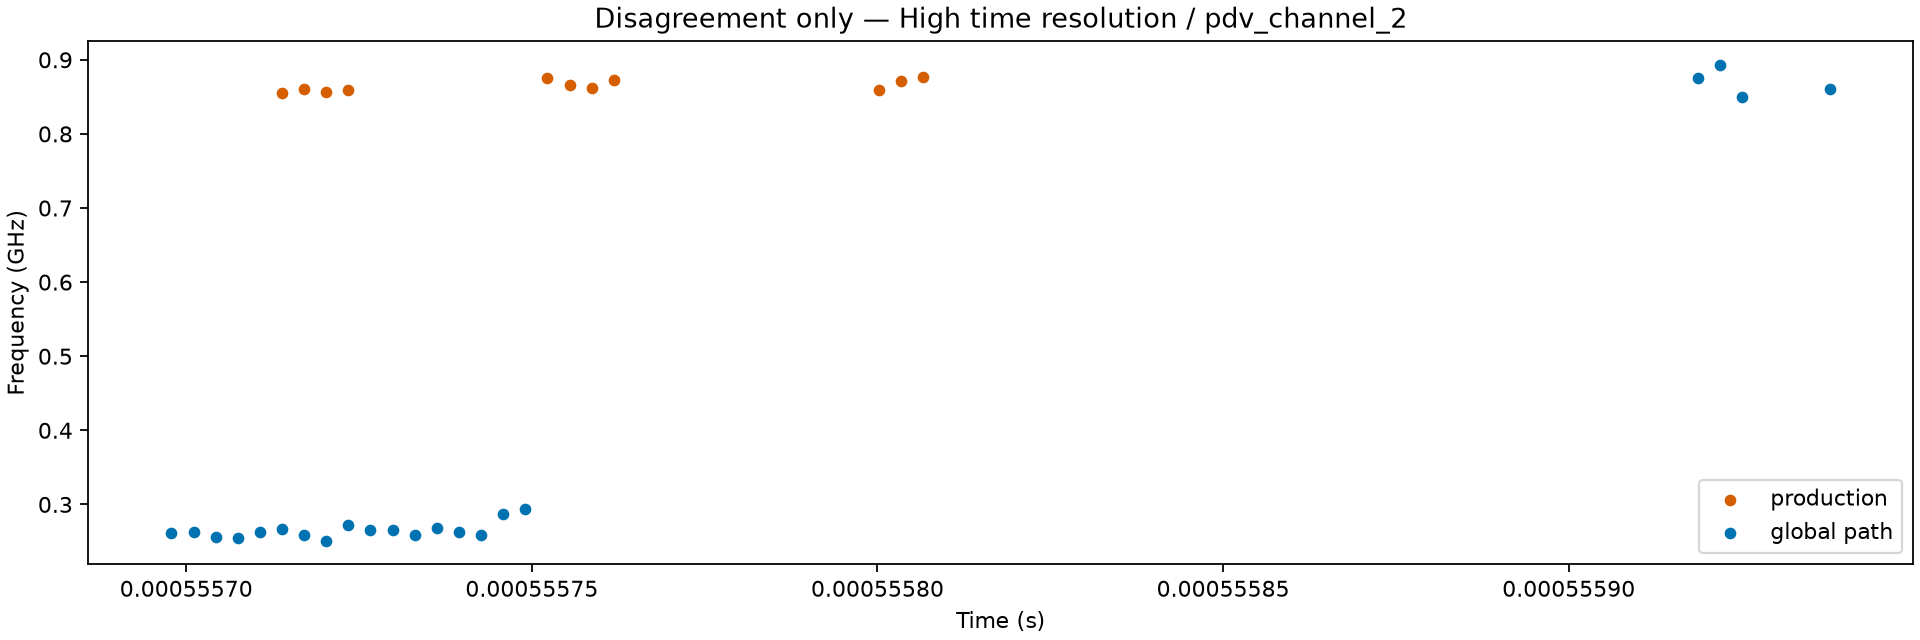

Source data for this figure (header and first rows):
frame_index, time_s, production_frequency_hz, global_frequency_hz, candidate_rank, candidate_frequency_hz, candidate_amplitude, peak_to_background_db, peak_to_competitor_db, candidate_node_cost, selected, selected_transition_cost, selected_cumulative_cost, selection_reason, physical_identity
541, 0.0005557, nan, 262018118, 1, 262018118, 0.002327, 28.11, 2.123, 0.0, True, 0.004423, 59.53, global minimum cumulative DP cost, unreviewed
541, 0.0005557, nan, 262018118, 2, 850788217, 0.001822, 25.95, -2.123, 0.1327, False, 0.004423, 59.53, global minimum cumulative DP cost, unreviewed
541, 0.0005557, nan, 262018118, 3, nan, 0.0004567, 13.8, -14.14, 2.562, False, 0.004423, 59.53, global minimum cumulative DP cost, unreviewed
541, 0.0005557, nan, 262018118, 4, 2920383553, 0.0003166, 10.74, -17.32, 0.75, False, 0.004423, 59.53, global minimum cumulative DP cost, unreviewed
541, 0.0005557, nan, 262018118, 5, 2534188987, 0.000288, 9.896, -18.15, 0.7656, False, 0.004423, 59.53, global minimum cumulative DP cost, unreviewed
542, 0.0005557, nan, 263267015, 1, 263267015, 0.002255, 25.72, 1.565, 0.0, True, 0.000156, 59.53, global minimum cumulative DP cost, unreviewed
542, 0.0005557, nan, 263267015, 2, 843788592, 0.001883, 24.06, -1.565, 0.0978, False, 0.000156, 59.53, global minimum cumulative DP cost, unreviewed
542, 0.0005557, nan, 263267015, 3, nan, 0.00057, 13.61, -11.94, 2.559, False, 0.000156, 59.53, global minimum cumulative DP cost, unreviewed
542, 0.0005557, nan, 263267015, 4, 3189158412, 0.0003351, 9.163, -16.56, 0.8756, False, 0.000156, 59.53, global minimum cumulative DP cost, unreviewed
542, 0.0005557, nan, 263267015, 5, 2343276661, 0.0002356, 5.853, -19.62, 1.372, False, 0.000156, 59.53, global minimum cumulative DP cost, unreviewed
543, 0.0005557, nan, 256126920, 1, 852537885, 0.001965, 24.2, 0.1749, 0.0, False, 0.005098, 59.54, global minimum cumulative DP cost, unreviewed
543, 0.0005557, nan, 256126920, 2, 256126920, 0.001926, 24, -0.1749, 0.01093, True, 0.005098, 59.54, global minimum cumulative DP cost, unreviewed
543, 0.0005557, nan, 256126920, 3, nan, 0.0007747, 15.96, -8.084, 2.318, False, 0.005098, 59.54, global minimum cumulative DP cost, unreviewed
543, 0.0005557, nan, 256126920, 4, 2368063737, 0.0002846, 7.325, -16.78, 1.151, False, 0.005098, 59.54, global minimum cumulative DP cost, unreviewed
543, 0.0005557, nan, 256126920, 5, 3246860094, 0.0002841, 7.254, -16.8, 1.162, False, 0.005098, 59.54, global minimum cumulative DP cost, unreviewed
544, 0.0005557, nan, 254665909, 1, 859072062, 0.002068, 25.43, 2.335, 0.0, False, 0.0002135, 59.69, global minimum cumulative DP cost, unreviewed
544, 0.0005557, nan, 254665909, 2, 254665909, 0.001581, 23.07, -2.335, 0.1459, True, 0.0002135, 59.69, global minimum cumulative DP cost, unreviewed
544, 0.0005557, nan, 254665909, 3, nan, 0.0007728, 16.74, -8.552, 2.347, False, 0.0002135, 59.69, global minimum cumulative DP cost, unreviewed
544, 0.0005557, nan, 254665909, 4, 1739163259, 0.000241, 6.442, -18.67, 1.284, False, 0.0002135, 59.69, global minimum cumulative DP cost, unreviewed
544, 0.0005557, nan, 254665909, 5, 1277275485, 0.0002106, 5.251, -19.84, 1.462, False, 0.0002135, 59.69, global minimum cumulative DP cost, unreviewed
545, 0.0005557, nan, 262360792, 1, 851382176, 0.001943, 24.65, 2.974, 0.0, False, 0.005921, 59.88, global minimum cumulative DP cost, unreviewed
545, 0.0005557, nan, 262360792, 2, 262360792, 0.00138, 21.68, -2.974, 0.1859, True, 0.005921, 59.88, global minimum cumulative DP cost, unreviewed
545, 0.0005557, nan, 262360792, 3, nan, 0.0006841, 15.42, -9.068, 2.379, False, 0.005921, 59.88, global minimum cumulative DP cost, unreviewed
545, 0.0005557, nan, 262360792, 4, 1757392219, 0.0002325, 6.098, -18.44, 1.335, False, 0.005921, 59.88, global minimum cumulative DP cost, unreviewed
545, 0.0005557, nan, 262360792, 5, 4851512741, 0.0002202, 5.645, -18.91, 1.403, False, 0.005921, 59.88, global minimum cumulative DP cost, unreviewed
546, 0.0005557, 854641407, 267248694, 1, 854641407, 0.00173, 22.95, 3.376, 0.0, False, 0.002389, 60.09, global minimum cumulative DP cost, unreviewed
546, 0.0005557, 854641407, 267248694, 2, 267248694, 0.001173, 19.58, -3.376, 0.211, True, 0.002389, 60.09, global minimum cumulative DP cost, unreviewed
546, 0.0005557, 854641407, 267248694, 3, nan, 0.0008234, 16.43, -6.45, 2.216, False, 0.002389, 60.09, global minimum cumulative DP cost, unreviewed
546, 0.0005557, 854641407, 267248694, 4, 4213609744, 0.0002883, 7.429, -15.56, 1.136, False, 0.002389, 60.09, global minimum cumulative DP cost, unreviewed
546, 0.0005557, 854641407, 267248694, 5, 464509819, 0.0002406, 5.65, -17.14, 1.403, False, 0.002389, 60.09, global minimum cumulative DP cost, unreviewed
547, 0.0005557, 860678167, 259278825, 1, 860678167, 0.001551, 21.4, 4.981, 0.0, False, 0.006352, 60.41, global minimum cumulative DP cost, unreviewed
547, 0.0005557, 860678167, 259278825, 2, 259278825, 0.0008742, 16.47, -4.981, 0.3113, True, 0.006352, 60.41, global minimum cumulative DP cost, unreviewed
547, 0.0005557, 860678167, 259278825, 3, nan, 0.0007734, 15.3, -6.046, 2.19, False, 0.006352, 60.41, global minimum cumulative DP cost, unreviewed
547, 0.0005557, 860678167, 259278825, 4, 4167496225, 0.0002636, 5.959, -15.4, 1.356, False, 0.006352, 60.41, global minimum cumulative DP cost, unreviewed
547, 0.0005557, 860678167, 259278825, 5, 3095693757, 0.0002346, 4.974, -16.41, 1.504, False, 0.006352, 60.41, global minimum cumulative DP cost, unreviewed
548, 0.0005557, 855889407, 251266001, 1, 855889407, 0.001339, 21.93, 4.591, 0.0, False, 0.006421, 60.71, global minimum cumulative DP cost, unreviewed
548, 0.0005557, 855889407, 251266001, 2, 251266001, 0.0007893, 17.4, -4.591, 0.287, True, 0.006421, 60.71, global minimum cumulative DP cost, unreviewed
548, 0.0005557, 855889407, 251266001, 3, nan, 0.0007039, 16.29, -5.586, 2.162, False, 0.006421, 60.71, global minimum cumulative DP cost, unreviewed
548, 0.0005557, 855889407, 251266001, 4, 423525672, 0.0002976, 8.857, -13.06, 0.9214, False, 0.006421, 60.71, global minimum cumulative DP cost, unreviewed
548, 0.0005557, 855889407, 251266001, 5, 2688022612, 0.000251, 7.354, -14.54, 1.147, False, 0.006421, 60.71, global minimum cumulative DP cost, unreviewed
549, 0.0005557, 859036391, 271674260, 1, 859036391, 0.001138, 20.91, 3.524, 0.0, False, 0.04165, 60.97, global minimum cumulative DP cost, unreviewed
549, 0.0005557, 859036391, 271674260, 2, 271674260, 0.0007584, 17.39, -3.524, 0.2202, True, 0.04165, 60.97, global minimum cumulative DP cost, unreviewed
549, 0.0005557, 859036391, 271674260, 3, nan, 0.0006014, 15.28, -5.538, 2.159, False, 0.04165, 60.97, global minimum cumulative DP cost, unreviewed
549, 0.0005557, 859036391, 271674260, 4, 5048552556, 0.0002562, 7.966, -12.95, 1.055, False, 0.04165, 60.97, global minimum cumulative DP cost, unreviewed
549, 0.0005557, 859036391, 271674260, 5, 3256239980, 0.0002528, 7.84, -13.07, 1.074, False, 0.04165, 60.97, global minimum cumulative DP cost, unreviewed
550, 0.0005557, nan, 265167001, 1, 874704409, 0.0008589, 17.76, 2.458, 0.0, False, 0.004234, 61.13, global minimum cumulative DP cost, unreviewed
550, 0.0005557, nan, 265167001, 2, 265167001, 0.0006472, 15.2, -2.458, 0.1536, True, 0.004234, 61.13, global minimum cumulative DP cost, unreviewed
550, 0.0005557, nan, 265167001, 3, nan, 0.0005934, 14.36, -3.212, 2.013, False, 0.004234, 61.13, global minimum cumulative DP cost, unreviewed
550, 0.0005557, nan, 265167001, 4, 3599737114, 0.0002342, 6.249, -11.29, 1.268, False, 0.004234, 61.13, global minimum cumulative DP cost, unreviewed
550, 0.0005557, nan, 265167001, 5, 1765719465, 0.0002222, 5.776, -11.75, 1.368, False, 0.004234, 61.13, global minimum cumulative DP cost, unreviewed
551, 0.0005557, nan, 265991973, 1, 265991973, 0.0006466, 14.08, 0.9727, 0.0, True, 6.805792471142895e-05, 61.13, global minimum cumulative DP cost, unreviewed
551, 0.0005557, nan, 265991973, 2, nan, 0.0005781, 12.84, -0.9727, 1.873, False, 6.805792471142895e-05, 61.13, global minimum cumulative DP cost, unreviewed
551, 0.0005557, nan, 265991973, 3, 852551681, 0.0005697, 13.21, -1.1, 0.06877, False, 6.805792471142895e-05, 61.13, global minimum cumulative DP cost, unreviewed
551, 0.0005557, nan, 265991973, 4, 4334191907, 0.0002724, 6.628, -7.509, 0.9751, False, 6.805792471142895e-05, 61.13, global minimum cumulative DP cost, unreviewed
551, 0.0005557, nan, 265991973, 5, 2131843049, 0.0002625, 6.16, -7.829, 1.065, False, 6.805792471142895e-05, 61.13, global minimum cumulative DP cost, unreviewed
552, 0.0005557, nan, 259271399, 1, 259271399, 0.0006087, 15.37, 0.1445, 0.0, True, 0.004517, 61.13, global minimum cumulative DP cost, unreviewed
552, 0.0005557, nan, 259271399, 2, nan, 0.0005987, 15.05, -0.1445, 1.822, False, 0.004517, 61.13, global minimum cumulative DP cost, unreviewed
552, 0.0005557, nan, 259271399, 3, 841459271, 0.0004067, 11.6, -3.504, 0.219, False, 0.004517, 61.13, global minimum cumulative DP cost, unreviewed
552, 0.0005557, nan, 259271399, 4, 2129895824, 0.000289, 8.732, -6.471, 0.5947, False, 0.004517, 61.13, global minimum cumulative DP cost, unreviewed
552, 0.0005557, nan, 259271399, 5, 3131271784, 0.0002573, 7.724, -7.479, 0.8089, False, 0.004517, 61.13, global minimum cumulative DP cost, unreviewed
... 80 more rows
